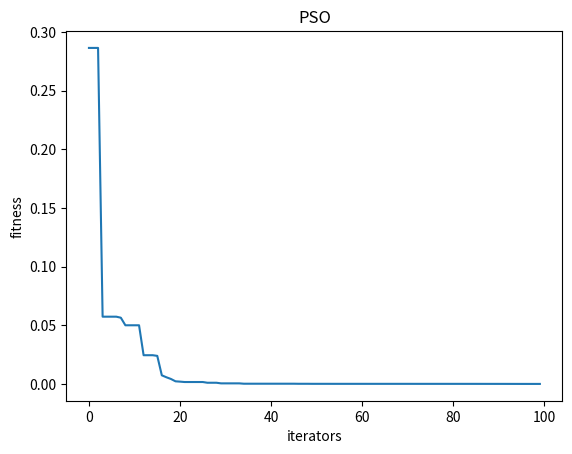

This figure's Python source:
# https://blog.csdn.net/kunshanyuz/article/details/63683145

import numpy as np
import random
import matplotlib.pyplot as plt


# ----------------------PSO參數設定---------------------------------
class PSO:
    def __init__(self, pn, dim, max_iter):
        self.w = 0.8
        self.c1 = 2
        self.c2 = 2
        self.r1 = 0.6
        self.r2 = 0.3
        self.pN = pn  # 粒子數量
        self.dim = dim  # 搜尋維度
        self.max_iter = max_iter  # 迭代次數
        self.X = np.zeros((self.pN, self.dim))  # 所有粒子的位置和速度
        self.V = np.zeros((self.pN, self.dim))
        self.pbest = np.zeros((self.pN, self.dim))  # 個體經歷的最佳位置
        self.gbest = np.zeros((1, self.dim))  # 全域性最佳位置
        self.p_fit = np.zeros(self.pN)  # 每個個體的歷史最佳適應值
        self.fit = 1e10  # 全域性最佳適應值

    # ---------------------目標函式Sphere函式-----------------------------
    def sphere_function(self, x):
        result = 0
        length = len(x)
        x = x ** 2
        for i in range(length):
            result += x[i]
        return result

    # ---------------------初始化種群----------------------------------
    def init_population(self):
        for i in range(self.pN):
            for j in range(self.dim):
                self.X[i][j] = random.uniform(0, 1)
                self.V[i][j] = random.uniform(0, 1)
            self.pbest[i] = self.X[i]
            tmp = self.sphere_function(self.X[i])
            self.p_fit[i] = tmp
            if tmp < self.fit:
                self.fit = tmp
                self.gbest = self.X[i]

    # ----------------------更新粒子位置----------------------------------
    def iterator(self):
        fitness = []
        for t in range(self.max_iter):
            for i in range(self.pN):  # 更新gbest\pbest
                temp = self.sphere_function(self.X[i])
                if temp < self.p_fit[i]:  # 更新個體最優
                    self.p_fit[i] = temp
                    self.pbest[i] = self.X[i]
                    if self.p_fit[i] < self.fit:  # 更新全域性最優
                        self.gbest = self.X[i]
                        self.fit = self.p_fit[i]
            for i in range(self.pN):
                self.V[i] = self.w * self.V[i] + self.c1 * self.r1 * (self.pbest[i] - self.X[i]) + self.c2 * self.r2 * (
                            self.gbest - self.X[i])
                self.X[i] = self.X[i] + self.V[i]
            fitness.append(self.fit)
            print(self.fit)  # 輸出最優值
        return fitness


# ----------------------程式執行-----------------------
iteration = 100
dimension = 5
particle_number = 30

my_pso = PSO(pn=particle_number, dim=dimension, max_iter=iteration)
my_pso.init_population()
fitness = my_pso.iterator()
# -------------------畫圖--------------------
t = np.array([t for t in range(0, iteration)])
fitness = np.array(fitness)

plt.title("PSO")
plt.xlabel("iterators")
plt.ylabel("fitness")
plt.plot(t, fitness)
plt.show()
